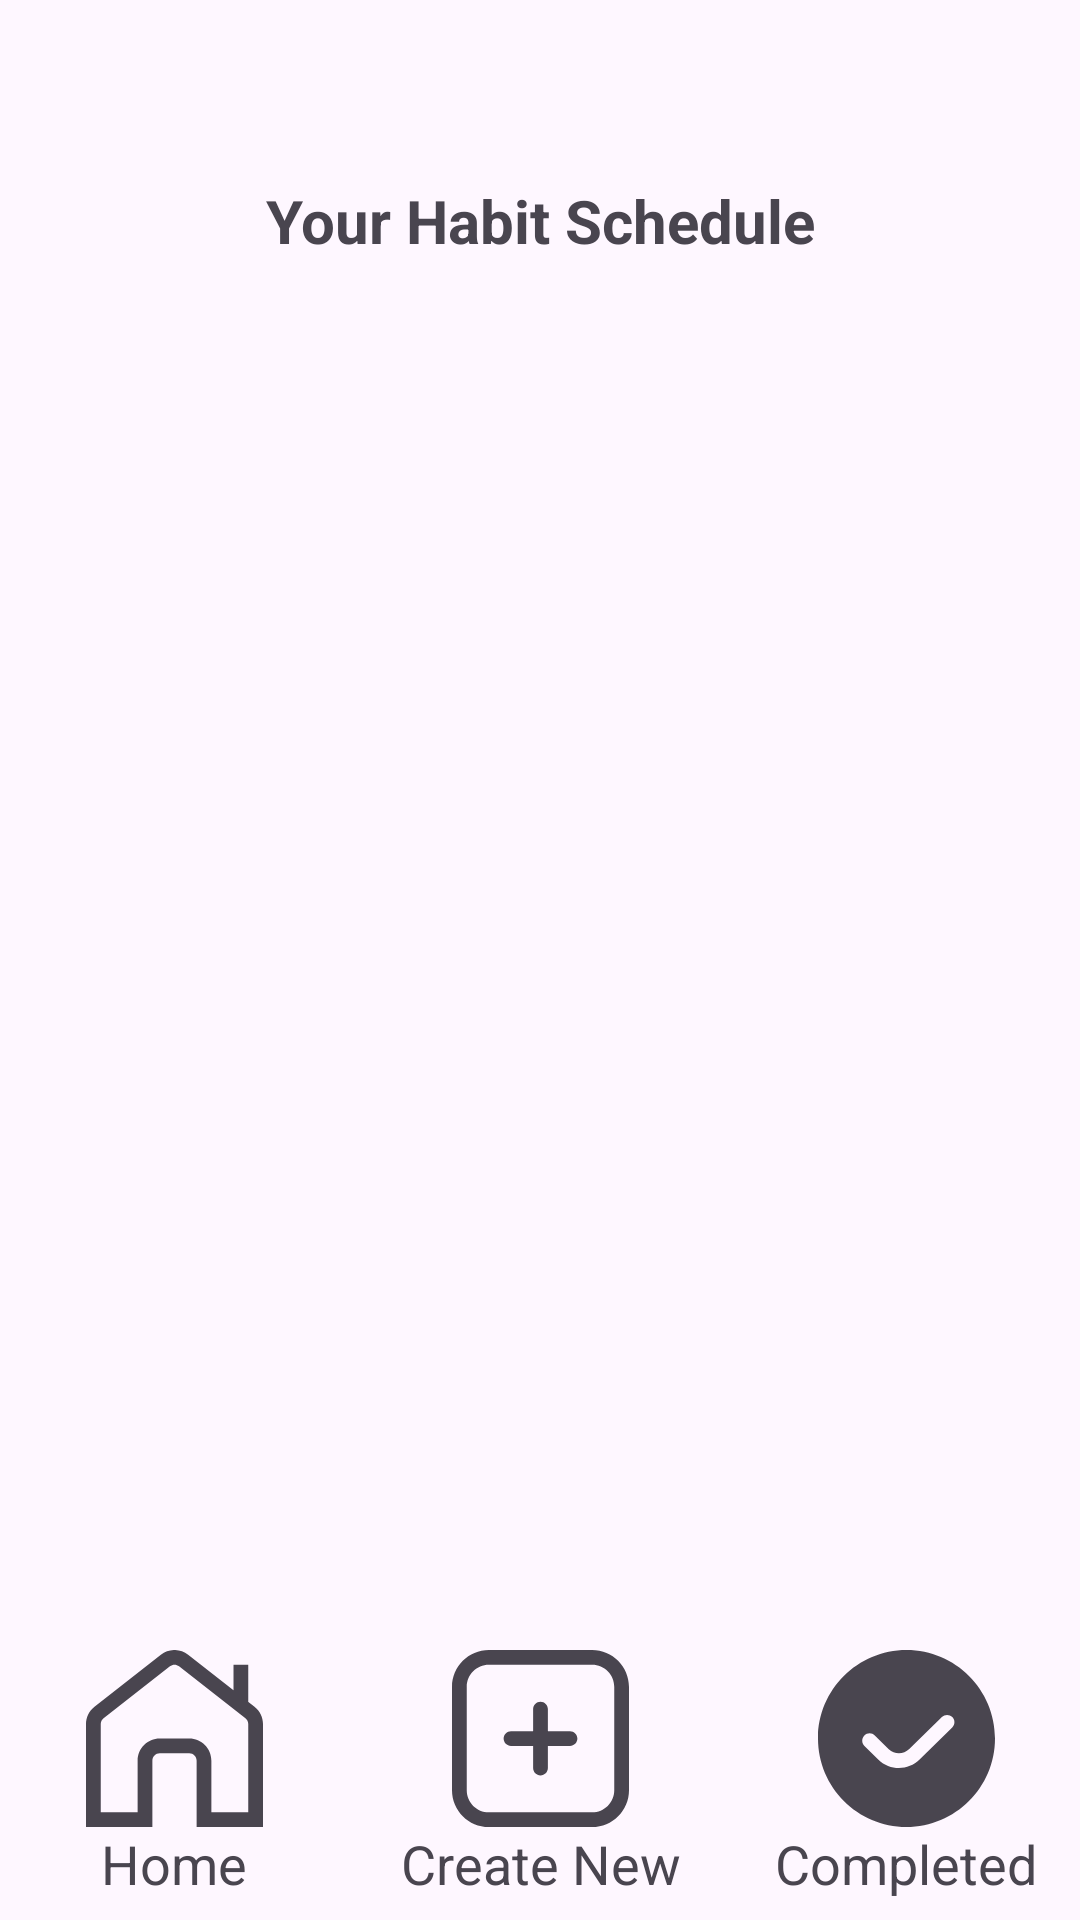

Reconstruct the res/layout file that produces this screen, plus the resources it refers to.
<!-- AndroidManifest.xml: application theme Theme.HabitZen -->
<!-- res/layout/complete_history.xml -->
<?xml version="1.0" encoding="utf-8"?>
<androidx.constraintlayout.widget.ConstraintLayout
    xmlns:android="http://schemas.android.com/apk/res/android"
    xmlns:app="http://schemas.android.com/apk/res-auto"
    xmlns:tools="http://schemas.android.com/tools"
    android:layout_width="match_parent"
    android:layout_height="match_parent"
    tools:context=".CompleteHistory">

    
    <TextView
        android:id="@+id/Title"
        android:layout_width="wrap_content"
        android:layout_height="wrap_content"
        android:text="Your Habit Schedule"
        android:textSize="20sp"
        android:textStyle="bold"
        android:gravity="center"
        android:paddingTop="60dp"
        app:layout_constraintTop_toTopOf="parent"
        app:layout_constraintStart_toStartOf="parent"
        app:layout_constraintEnd_toEndOf="parent" />

    
    <ScrollView
        android:layout_width="match_parent"
        android:layout_height="0dp"
        android:layout_marginTop="8dp"
        app:layout_constraintTop_toBottomOf="@id/Title"
        app:layout_constraintBottom_toTopOf="@id/home_Layout"
        app:layout_constraintStart_toStartOf="parent"
        app:layout_constraintEnd_toEndOf="parent">

        <LinearLayout
            android:id="@+id/statsContainer"
            android:layout_width="match_parent"
            android:layout_height="wrap_content"
            android:orientation="vertical"
            android:padding="12dp" />
    </ScrollView>

    
    
    <LinearLayout
        android:id="@+id/home_Layout"
        android:layout_width="wrap_content"
        android:layout_height="wrap_content"
        android:background="?attr/selectableItemBackground"
        android:clickable="true"
        android:focusable="true"
        android:gravity="center"
        android:orientation="vertical"
        android:padding="8dp"
        app:layout_constraintBottom_toBottomOf="parent"
        app:layout_constraintStart_toStartOf="parent">

        <ImageView
            android:layout_width="62dp"
            android:layout_height="59dp"
            android:src="@drawable/home_icon_unfilled" />

        <TextView
            android:layout_width="100dp"
            android:layout_height="23dp"
            android:gravity="center"
            android:text="Home"
            android:textSize="18sp" />
    </LinearLayout>

    
    <LinearLayout
        android:id="@+id/create_new_completed"
        android:layout_width="wrap_content"
        android:layout_height="wrap_content"
        android:background="?attr/selectableItemBackground"
        android:clickable="true"
        android:focusable="true"
        android:gravity="center"
        android:orientation="vertical"
        android:padding="8dp"
        app:layout_constraintBottom_toBottomOf="parent"
        app:layout_constraintStart_toEndOf="@id/home_Layout"
        app:layout_constraintEnd_toStartOf="@id/completed_new_habit">

        <ImageView
            android:layout_width="62dp"
            android:layout_height="59dp"
            android:src="@drawable/create_new_icon" />

        <TextView
            android:layout_width="100dp"
            android:layout_height="23dp"
            android:gravity="center"
            android:text="Create New"
            android:textSize="18sp" />
    </LinearLayout>

    
    <LinearLayout
        android:id="@+id/completed_new_habit"
        android:layout_width="wrap_content"
        android:layout_height="wrap_content"
        android:background="?attr/selectableItemBackground"
        android:clickable="true"
        android:focusable="true"
        android:gravity="center"
        android:orientation="vertical"
        android:padding="8dp"
        app:layout_constraintBottom_toBottomOf="parent"
        app:layout_constraintEnd_toEndOf="parent">

        <ImageView
            android:layout_width="62dp"
            android:layout_height="59dp"
            android:src="@drawable/check_circle_filled" />

        <TextView
            android:layout_width="100dp"
            android:layout_height="23dp"
            android:gravity="center"
            android:text="Completed"
            android:textSize="18sp" />
    </LinearLayout>
</androidx.constraintlayout.widget.ConstraintLayout>
<!-- resources referenced by this layout -->
<resources>
  <!-- drawable check_circle_filled (drawable) -->
  <?xml version="1.0" encoding="utf-8"?>
  <vector xmlns:android="http://schemas.android.com/apk/res/android" android:width="24dp" android:height="24dp" android:viewportWidth="24" android:viewportHeight="24" android:tint="?attr/colorControlNormal"><path android:fillColor="@android:color/white" android:pathData="m12,0C5.383,0,0,5.383,0,12s5.383,12,12,12,12-5.383,12-12S18.617,0,12,0Zm6.2,10.512l-4.426,4.345c-.783.768-1.791,1.151-2.8,1.151-.998,0-1.996-.376-2.776-1.129l-1.899-1.867c-.394-.387-.399-1.02-.012-1.414.386-.395,1.021-.4,1.414-.012l1.893,1.861c.776.75,2.001.746,2.781-.018l4.425-4.344c.393-.388,1.024-.381,1.414.013.387.394.381,1.027-.014,1.414Z"/></vector>
  <!-- drawable create_new_icon (drawable) -->
  <?xml version="1.0" encoding="utf-8"?>
  <vector xmlns:android="http://schemas.android.com/apk/res/android" android:width="24dp" android:height="24dp" android:viewportWidth="24" android:viewportHeight="24" android:tint="?attr/colorControlNormal"><path android:fillColor="@android:color/white" android:pathData="M17,12c0,.553-.448,1-1,1h-3v3c0,.553-.448,1-1,1s-1-.447-1-1v-3h-3c-.552,0-1-.447-1-1s.448-1,1-1h3v-3c0-.553,.448-1,1-1s1,.447,1,1v3h3c.552,0,1,.447,1,1Zm7-7v14c0,2.757-2.243,5-5,5H5c-2.757,0-5-2.243-5-5V5C0,2.243,2.243,0,5,0h14c2.757,0,5,2.243,5,5Zm-2,0c0-1.654-1.346-3-3-3H5c-1.654,0-3,1.346-3,3v14c0,1.654,1.346,3,3,3h14c1.654,0,3-1.346,3-3V5Z"/></vector>
  <!-- drawable home_icon_unfilled (drawable) -->
  <?xml version="1.0" encoding="utf-8"?>
  <vector xmlns:android="http://schemas.android.com/apk/res/android" android:width="24dp" android:height="24dp" android:viewportWidth="24" android:viewportHeight="24" android:tint="?attr/colorControlNormal"><path android:fillColor="@android:color/white" android:pathData="M22.849,7.68l-.869-.68h.021V2h-2v3.451L13.849,.637c-1.088-.852-2.609-.852-3.697,0L1.151,7.68c-.731,.572-1.151,1.434-1.151,2.363v13.957H9V15c0-.551,.448-1,1-1h4c.552,0,1,.449,1,1v9h9V10.043c0-.929-.42-1.791-1.151-2.363Zm-.849,14.32h-5v-7c0-1.654-1.346-3-3-3h-4c-1.654,0-3,1.346-3,3v7H2V10.043c0-.31,.14-.597,.384-.788L11.384,2.212c.363-.284,.869-.284,1.232,0l9,7.043c.244,.191,.384,.478,.384,.788v11.957Z"/></vector>
  <style name="Theme.HabitZen" parent="Base.Theme.HabitZen" />
  <style name="Base.Theme.HabitZen" parent="Theme.Material3.DayNight.NoActionBar">
          
          
      </style>
</resources>
